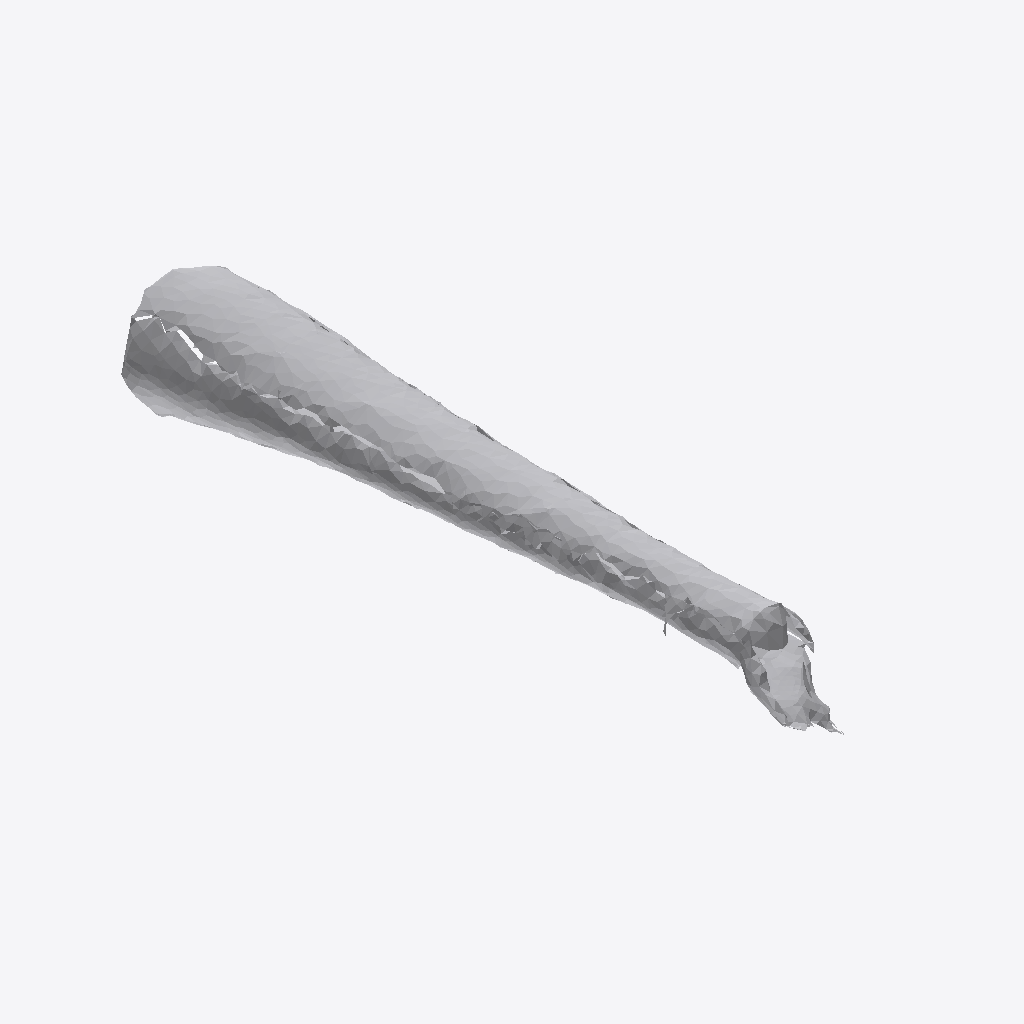
Isometric view of an IFC building model (IFC-SPF (STEP), schema IFC4, length unit metre), seen from the south-west, elements coloured by IFC class: 1 other element (light grey).
Extent 0.223 m × 0.857 m × 0.218 m (x, y, z). Storeys (1): Ground Floor at 0.00 m. Elements (1): 1 IfcFurniture.

HEADER;
FILE_DESCRIPTION(('ViewDefinition [CoordinationView]'),'2;1');
FILE_NAME('','2026-07-12T06:38:24',(''),(''),'IfcOpenShell 0.8.0','IfcOpenShell 0.8.0','');
FILE_SCHEMA(('IFC4'));
ENDSEC;
DATA;
#17=IFCPROJECT('2gO8z0lfP5fAPuYiFYYZ7o',#5,'Office Project',$,$,$,$,(#15),#10);
#20=IFCSITE('0atXiPYubDl8dXSgTIBktH',#5,'Site',$,$,#19,$,$,.ELEMENT.,$,$,$,$,$);
#22=IFCBUILDING('0N42Qn4Az3gvq9$PTEGXaw',#5,'Building',$,$,#21,$,$,.ELEMENT.,$,$,$);
#24=IFCBUILDINGSTOREY('3MnyUd7cz6E9cXWYZ4S2eK',#5,'Ground Floor',$,$,#23,$,$,.ELEMENT.,0.0);
#35=IFCFURNITURE('30mUZem_D13vrXFcMo1a0S',#5,'list02_lamp',$,$,#34,#31,$,$);
ENDSEC;
